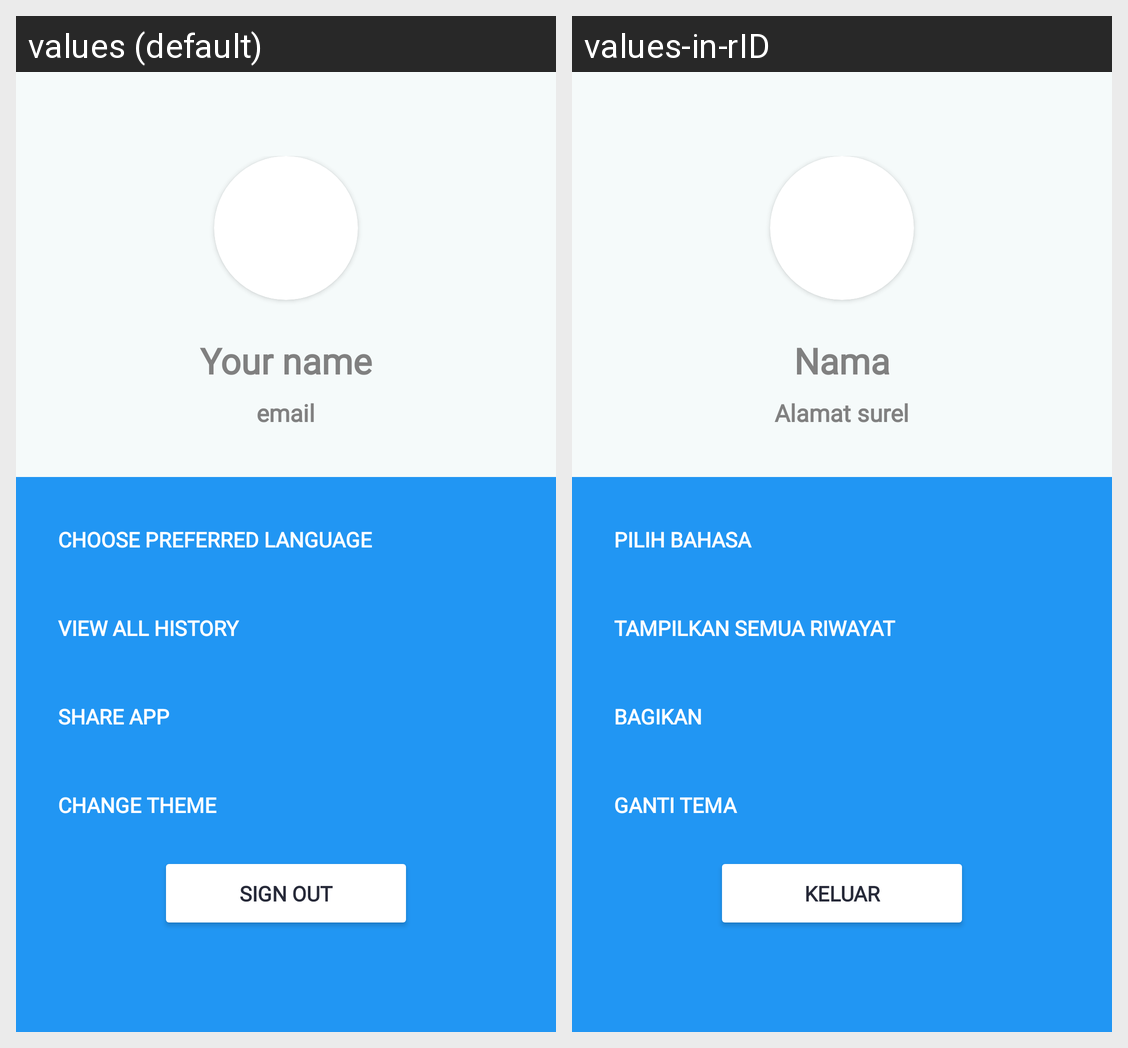

The Android screen above is rendered under two locales of the same app. Produce the string resources it draws, with the default and per-locale values.
Android screen res/layout/fragment_user.xml rendered under 2 locales, left to right: values (default), values-in-rID. Device: Nexus 5 (rendered at 1080×1920; each locale shown at half size, 540×960, under a caption strip naming it); theme lightTheme.
Strings drawn on this screen, with the default value and each locale's value (text and hints the layout hard-codes, and strings that could not be matched under every locale, appear in the picture but are not listed):

your_name
  values: Your name
  values-in-rID: Nama

email
  values: email
  values-in-rID: Alamat surel

choose_preferred_language
  values: Choose preferred language
  values-in-rID: Pilih Bahasa

view_history
  values: View all history
  values-in-rID: Tampilkan semua riwayat

share_app
  values: Share app
  values-in-rID: Bagikan

change_theme
  values: Change theme
  values-in-rID: Ganti tema

sign_out
  values: Sign out
  values-in-rID: Keluar
